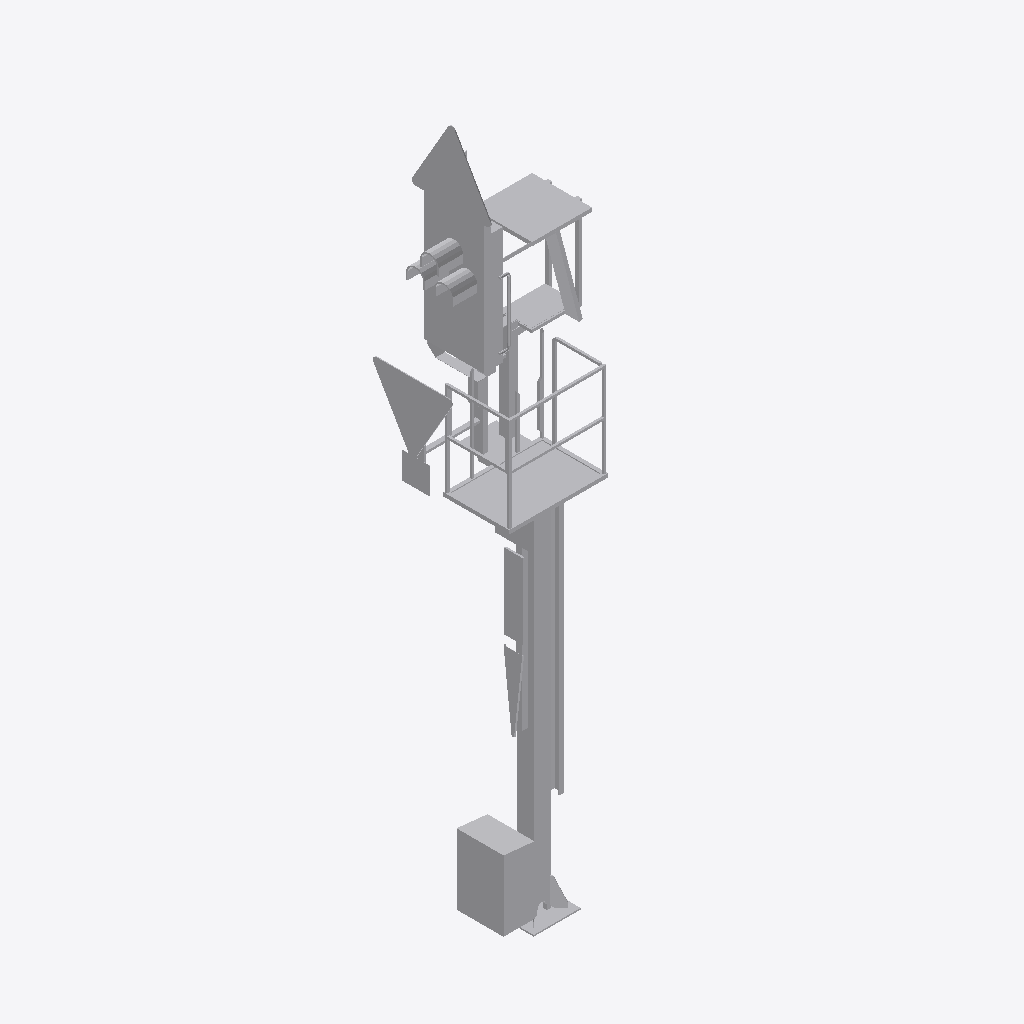
Isometric view of an IFC building model (IFC-SPF (STEP), schema IFC2X3, length unit metre), seen from the south-west, elements coloured by IFC class: 1 other element (light grey).
Extent 1.6 m × 1.3 m × 7.3 m (x, y, z). Elements (1): 1 IfcBuildingElementProxy.

HEADER;
FILE_DESCRIPTION(('ViewDefinition [CoordinationView]'),'2;1');
FILE_NAME('2018_01','2022-11-30T13:25:15',(''),(''),'The EXPRESS Data Manager Version 5.02.0100.07 : ','24.30.37300.0000 - Exporter 20.0.0.364 - Default','');
FILE_SCHEMA(('IFC2X3'));
ENDSEC;
DATA;
#108=IFCPROJECT('3yT0ez_hjAeRIzC5W_FBbd',#41,'2018_01',$,$,'','Projekt  Status',(#97,#105),#92);
#25841=IFCSITE('3yT0ez_hjAeRIzC5W_FBbb',#41,'Default',$,$,#25838,$,$,.ELEMENT.,(48,8,15,359802),(11,34,47,783432),519.0,$,$);
#25826=IFCBUILDING('3yT0ez_hjAeRIzC5W_FBbc',#41,'',$,$,#25821,$,'',.ELEMENT.,$,$,$);
#25737=IFCBUILDINGELEMENTPROXY('3UGckVcV14_uqhTM9Tvy6c',#41,'Familie1:S 8000.5.7-1_M4100-A400-Zs3v-HS-Zs3-R_l200:2405756',$,'Familie1:S 8000.5.7-1_M4100-A400-Zs3v-HS-Zs3-R_l200',#25736,#25731,'2405756',$);
ENDSEC;
